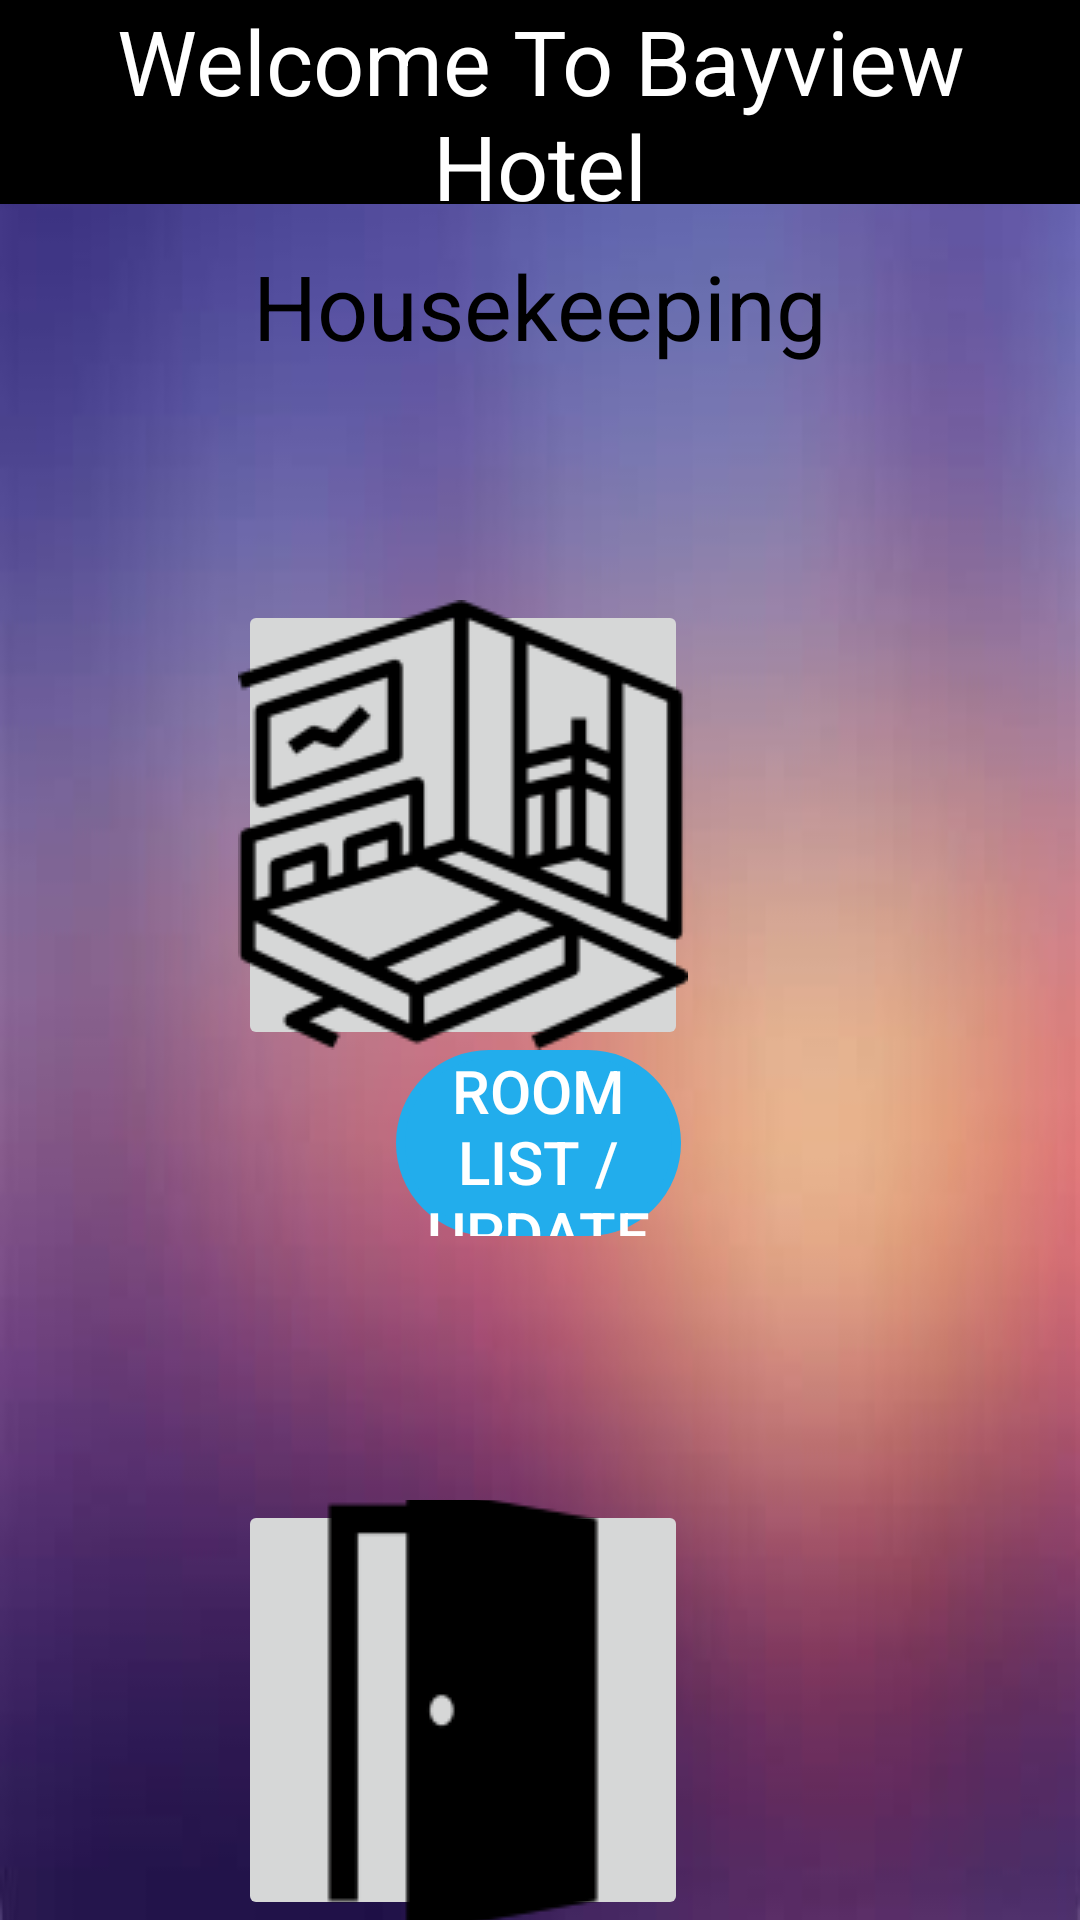

Here is an Android app screen rendered from its layout file. Give the layout XML and the strings, colors and styles it references.
<!-- AndroidManifest.xml: application theme AppTheme -->
<!-- res/layout/activity_housekeeping_portal.xml -->
<?xml version="1.0" encoding="utf-8"?>

<RelativeLayout
    xmlns:android="http://schemas.android.com/apk/res/android"
    xmlns:app="http://schemas.android.com/apk/res-auto"
    xmlns:tools="http://schemas.android.com/tools"
    android:layout_width="match_parent"
    android:layout_height="match_parent"
    android:background="@drawable/gradient"
    tools:context=".HousekeepingPortal">

    <TextView
        android:id="@+id/textView"
        android:layout_width="411dp"
        android:layout_height="68dp"
        android:background="#000000"
        android:text="Welcome To Bayview Hotel"
        android:textColor="#FFFFFF"
        android:textSize="30sp"
        android:gravity="center"
        app:layout_constraintEnd_toEndOf="parent"
        app:layout_constraintStart_toStartOf="parent"
        app:layout_constraintTop_toTopOf="parent"/>

    <TextView
        android:id="@+id/textView2"
        android:layout_width="411dp"
        android:layout_height="68dp"
        android:layout_marginTop="68dp"
        android:background="@color/colorLightBlue"
        android:gravity="center"
        android:text="Housekeeping"
        android:textColor="#000000"
        android:textColorHighlight="#000000"
        android:textSize="30sp"
        app:layout_constraintEnd_toEndOf="parent"
        app:layout_constraintHorizontal_bias="0.0"
        app:layout_constraintStart_toStartOf="parent"
        app:layout_constraintTop_toTopOf="parent" />

    <Button
        android:id="@+id/button1"
        android:layout_width="146dp"
        android:layout_height="62dp"
        android:layout_marginStart="132dp"
        android:layout_marginLeft="132dp"
        android:layout_marginTop="350dp"
        android:layout_marginEnd="133dp"
        android:layout_marginRight="133dp"
        android:background="@drawable/custom_rounded_corners"
        android:backgroundTint="@color/colorAccent"
        android:text="Room List / Update"
        android:textColor="#ffff"
        android:textSize="20sp"
        app:layout_constraintEnd_toEndOf="parent"
        app:layout_constraintStart_toStartOf="parent"></Button>

    <Button
        android:id="@+id/button3"
        android:layout_width="146dp"
        android:layout_height="62dp"
        android:layout_alignParentEnd="true"
        android:layout_alignParentRight="true"
        android:layout_marginLeft="245dp"
        android:layout_marginTop="650dp"
        android:layout_marginEnd="133dp"
        android:layout_marginRight="133dp"
        android:text="Add Room"
        android:textColor="#ffff"
        android:backgroundTint="@color/colorAccent"
        android:background="@drawable/custom_rounded_corners"
        android:textSize="20sp"
        app:layout_constraintBottom_toBottomOf="parent"
        app:layout_constraintEnd_toEndOf="parent"
        app:layout_constraintStart_toStartOf="parent" />

    <ImageButton
        android:id="@+id/imageb3"
        android:layout_width="150dp"
        android:layout_height="150dp"
        android:layout_alignParentEnd="true"
        android:layout_alignParentRight="true"
        android:layout_marginTop="500dp"
        android:layout_marginEnd="130.5dp"
        android:layout_marginRight="130.5dp"
        app:srcCompat="@drawable/door"/>

    <ImageButton
        android:id="@+id/imageb1"
        android:layout_width="150dp"
        android:layout_height="150dp"
        android:layout_alignParentEnd="true"
        android:layout_alignParentRight="true"
        android:layout_marginTop="200dp"
        android:layout_marginEnd="130.5dp"
        android:layout_marginRight="130.5dp"
        app:srcCompat="@drawable/room" />

</RelativeLayout>
<!-- resources referenced by this layout -->
<resources>
  <color name="colorAccent">#22ADEC</color>
  <!-- drawable custom_rounded_corners (drawable) -->
  <?xml version="1.0" encoding="utf-8"?>
  <shape xmlns:android="http://schemas.android.com/apk/res/android">
      <stroke
          android:width="3dp"
          android:color="#F00" />
      <corners android:radius="40dp" />
  </shape>
  
  
  <!-- drawable door: png bitmap (drawable, 1292 bytes) -->
  <!-- drawable gradient: jpg bitmap (drawable-v24, 5985 bytes) -->
  <!-- drawable room: png bitmap (drawable, 7895 bytes) -->
  <style name="AppTheme" parent="Theme.AppCompat.Light.NoActionBar">
          
          <item name="colorPrimary">@color/colorPrimary</item>
          <item name="colorPrimaryDark">@color/colorPrimaryDark</item>
          <item name="colorAccent">@color/colorAccent</item>
          <item name="android:textColorHint">@color/editText</item>
      </style>
  <color name="colorPrimary">#6200EE</color>
  <color name="colorPrimaryDark">#3700B3</color>
  <color name="editText">#ffff</color>
</resources>
